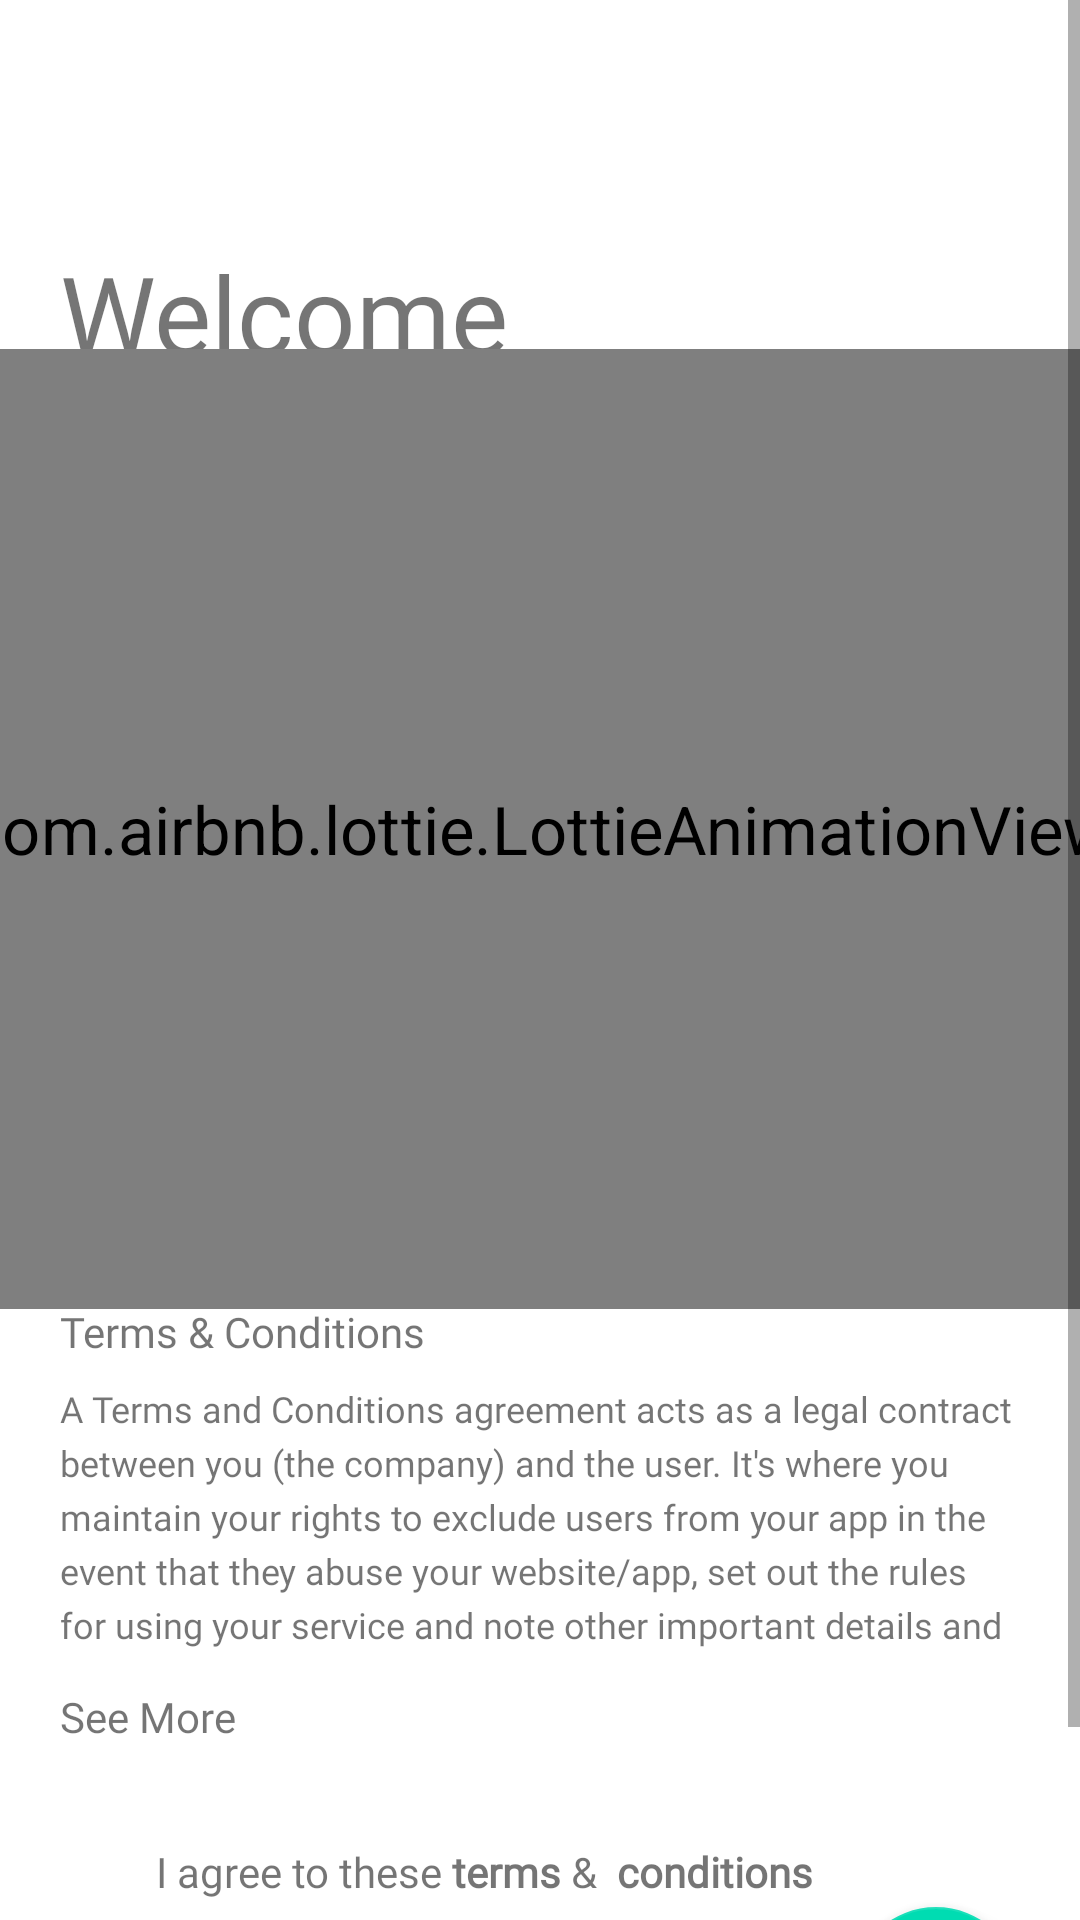

Write the Android layout XML for this screen, with the resource values it uses.
<!-- AndroidManifest.xml: fallback theme Theme.MaterialComponents.DayNight.NoActionBar -->
<!-- res/layout/fragment_welcome.xml -->
<?xml version="1.0" encoding="utf-8"?>
<ScrollView xmlns:android="http://schemas.android.com/apk/res/android"
    xmlns:app="http://schemas.android.com/apk/res-auto"
    xmlns:tools="http://schemas.android.com/tools"
    android:layout_width="match_parent"
    android:layout_height="match_parent"
    tools:context=".ui.fragments.WelcomeFragment">

    <androidx.constraintlayout.widget.ConstraintLayout
        android:layout_width="match_parent"
        android:layout_height="match_parent">


        <TextView
            android:id="@+id/welcomeText"
            android:layout_width="wrap_content"
            android:layout_height="wrap_content"
            android:layout_marginStart="20dp"
            android:layout_marginTop="80dp"
            android:fontFamily="@font/roboto_500"
            android:text="Welcome"
            android:textSize="36dp"
            app:layout_constraintStart_toStartOf="parent"
            app:layout_constraintTop_toTopOf="parent" />

        <com.airbnb.lottie.LottieAnimationView
            android:id="@+id/lotitefile"
            android:layout_width="match_parent"
            android:layout_height="200dp"
            android:layout_marginTop="48dp"
            android:scaleX="1.6"
            android:scaleY="1.6"
            app:layout_constraintEnd_toEndOf="parent"
            app:layout_constraintStart_toStartOf="parent"
            app:layout_constraintTop_toBottomOf="@+id/welcomeText"
            app:lottie_autoPlay="true"
            app:lottie_loop="true"
            app:lottie_rawRes="@raw/welcome" />

        <TextView
            android:id="@+id/termsAndConditionTitle"
            android:layout_width="wrap_content"
            android:layout_height="wrap_content"
            android:layout_marginStart="20dp"
            android:layout_marginTop="58dp"
            android:fontFamily="@font/roboto_500"
            android:lineSpacingExtra="6dp"
            android:text="Terms &amp; Conditions"
            android:textSize="14dp"
            app:layout_constraintStart_toStartOf="@+id/lotitefile"
            app:layout_constraintTop_toBottomOf="@+id/lotitefile" />


        <TextView
            android:id="@+id/subtitleText"
            android:layout_width="match_parent"
            android:layout_height="wrap_content"
            android:layout_marginHorizontal="20dp"
            android:layout_marginVertical="8dp"
            android:fontFamily="@font/roboto_300"
            android:lineSpacingExtra="4dp"
            android:text="A Terms and Conditions agreement acts as a legal contract between you (the company) and the user. It's where you maintain your rights to exclude users from your app in the event that they abuse your website/app, set out the rules for using your service and note other important details and"
            android:textSize="12sp"
            app:layout_constraintBottom_toTopOf="@+id/seeMoreText"
            app:layout_constraintEnd_toEndOf="parent"
            app:layout_constraintStart_toStartOf="parent"
            app:layout_constraintTop_toBottomOf="@+id/termsAndConditionTitle" />


        <TextView
            android:id="@+id/seeMoreText"
            android:layout_width="match_parent"
            android:layout_height="wrap_content"
            android:layout_marginStart="20dp"
            android:layout_marginTop="5dp"
            android:fontFamily="@font/roboto_500"
            android:gravity="start"
            android:lineSpacingExtra="6dp"
            android:text="See More"
            app:layout_constraintBottom_toTopOf="@+id/checkboxTC"
            app:layout_constraintEnd_toEndOf="@+id/subtitleText"
            app:layout_constraintStart_toStartOf="@+id/subtitleText"
            app:layout_constraintTop_toBottomOf="@+id/subtitleText"
            app:layout_constraintVertical_bias="0"
            app:layout_constraintVertical_chainStyle="packed" />

        <CheckBox
            android:id="@+id/checkboxTC"
            android:layout_width="24dp"
            android:layout_height="24dp"
            android:layout_marginStart="20dp"
            android:layout_marginTop="30dp"
            android:background="@drawable/checkbox_selector"
            android:button="@null"
            android:padding="10dp"
            app:layout_constraintBottom_toTopOf="@+id/floatingActionButton"
            app:layout_constraintStart_toStartOf="parent"
            app:layout_constraintTop_toBottomOf="@+id/seeMoreText" />

        <TextView
            android:id="@+id/textView"
            android:layout_width="wrap_content"
            android:layout_height="wrap_content"
            android:layout_marginStart="8dp"
            android:fontFamily="@font/roboto_300"
            android:lineSpacingExtra="4dp"
            android:text="@string/terms_and_conditions"
            app:layout_constraintBottom_toBottomOf="@+id/checkboxTC"
            app:layout_constraintStart_toEndOf="@+id/checkboxTC"
            app:layout_constraintTop_toTopOf="@+id/checkboxTC" />

        <com.google.android.material.floatingactionbutton.FloatingActionButton
            android:id="@+id/floatingActionButton"
            android:layout_width="wrap_content"
            android:layout_height="wrap_content"
            android:layout_margin="20dp"
            android:elevation="2dp"
            android:src="@drawable/next"
            app:backgroundTint="@color/blue_200"
            app:circularflow_radiusInDP="100dp"

            app:fabSize="normal"
            app:layout_constraintBottom_toBottomOf="parent"
            app:layout_constraintEnd_toEndOf="parent"
            app:tint="@color/white" />
    </androidx.constraintlayout.widget.ConstraintLayout>
</ScrollView>
<!-- resources referenced by this layout -->
<resources>
  <color name="blue_200">#00DCB2</color>
  <color name="white">#FFFFFFFF</color>
  <!-- drawable next (drawable) -->
  <vector xmlns:android="http://schemas.android.com/apk/res/android"
      android:width="16dp"
      android:height="12dp"
      android:viewportWidth="16"
      android:viewportHeight="12">
    <path
        android:pathData="M1,6H15M15,6L9.16,1M15,6L9.16,11"
        android:strokeLineJoin="round"
        android:strokeWidth="1.5"
        android:fillColor="#00000000"
        android:strokeColor="#ffffff"
        android:strokeLineCap="round"/>
  </vector>
  <string name="terms_and_conditions">I agree to these <b>terms</b> &amp; <b> conditions</b> </string>
</resources>
